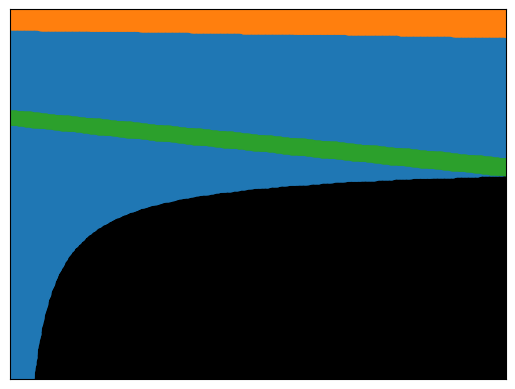

Write the Python code that produced this figure.
import numpy as np
import math
import matplotlib.pyplot as plt
from scipy import optimize
T = 1.85*10**(-4)
n = 12
E = 1.67*10**11
F = 0.325
G = 0.85*10**(-3)
d = 2*F/G


def Formula(r1, r2):
    Molecule = r1**3*T*E                              #分子
    down1 = 3*math.pi*((r1 + r2)**3)/8                #分母部分1
    down2 = 4 + 6*((r1 + r2)**2) + 3*math.pi*(r1+r2)   #分母部分2
    Demominator = 4*n*(down1 +down2)
    ky = Molecule/Demominator
    return ky
def Formula1(r1,r2):
    Molecule = 2*n*(16*F+12*F*math.pi*(r1+r2)+24*F*((r1+r2)**2)+3/2*math.pi*F*((r1+r2)**3))
    Demoinator = E*r1**3*T
    ky1 = Molecule/Demoinator
    return ky1


def Formula2(r1,r2):
    c_m = math.fabs(r2/(2*r1+r2))
    c_m = 1 if c_m ==0 else c_m
    c = -(r1/(math.log(c_m)))
    b_up = E*c*T*(2*c*r1-r1*r2-r1**2)
    b_down = d + E*T*(2*c*r1-r1*r2-r1**2)
    b = b_up/b_down
    a = c - r2/2
    Molecule = E*a*(b-c)
    Demoinator = b*(c-a)
    ky2 =Molecule / Demoinator
    return ky2


#直线拟合
def f_1(x, A, B):
    return A * x + B

# 三次曲线方程
def f_3(x, A, B, C, D):
    return A * x * x * x + B * x * x + C * x + D
def plot_feasible_region():
    x,y = np.arange(0.001,0.64,0.001),np.arange(0.001,0.68,0.001)
    X_H1, Y_H1 = [], []
    X_H2, Y_H2 = [], []
    X_H3, Y_H3 = [], []
    X_H4, Y_H4 = [], []
    X_H5, Y_H5 = [], []
    X_H6, Y_H6 = [], []
    for x_key in x:
        for y_key in y:
            ky = int(Formula(x_key,y_key))
            ky1 = round(Formula1(x_key,y_key))
            ky2 = round(Formula2(x_key,y_key)/(10**6),0)
            if ky ==300:
                '''拟合点'''
                x1,y1 = x_key*1.0,y_key*1.0
                X_H1.append(y1),Y_H1.append(x1)
            elif ky ==350:
                x2, y2 = x_key * 1.0, y_key * 1.0
                X_H2.append(y2), Y_H2.append(x2)
            elif ky>=300 and ky <=350:
                x6, y6 = x_key*1.0, y_key * 1.0
                X_H6.append(y6),Y_H6.append(x6)

            elif ky1 >= 0.001:
                x21,y21 = x_key*1.0,y_key*1.0
                X_H3.append(y21),Y_H3.append(x21)
            elif ky2 == 336:
                x31, y31 = x_key * 1.0, y_key * 1.0
                X_H4.append(y31), Y_H4.append(x31)
            elif ky2 >=336:
                x41, y41 = x_key * 1.0, y_key * 1.0
                X_H5.append(y41), Y_H5.append(x41)
    # 直线拟合与绘制数据准备
    X0, Y0 = [], []
    X0.append([X_H1[0], X_H2[0]]), X0.append([X_H1[-1], X_H2[-1]]), Y0.append([Y_H1[0], Y_H2[0]]), Y0.append([Y_H1[-1], Y_H2[-1]])
    print(X0,Y0)
    # 三次曲线拟合与绘制ky ==300
    A3, B3, C3, D3 = optimize.curve_fit(f_3, X_H1, Y_H1)[0]
    x3 = np.arange(X0[0][0], X0[1][0], 0.001)
    y3 = A3 * x3 * x3 * x3 + B3 * x3 * x3 + C3 * x3 + D3

    # 三次曲线拟合与绘制ky ==350
    A4, B4, C4, D4 = optimize.curve_fit(f_3, X_H2, Y_H2)[0]
    x4 = np.arange(X0[0][1], X0[1][1], 0.001)
    y4 = A4 * x4 * x4 * x4 + B4 * x4 * x4 + C4 * x4 + D4

    # # 三次曲线拟合与绘制ky1 ==0.001
    # A5, B5, C5, D5 = optimize.curve_fit(f_3, X_H3, Y_H3)[0]
    # x5 = np.arange(X0[0][2], X0[1][2], 0.001)
    # y5 = A5 * x5 * x5 * x5 + B5 * x5 * x5 + C5 * x5 + D5
    #
    # 三次曲线拟合与绘制ky2 ==0.001
    A6, B6, C6, D6 = optimize.curve_fit(f_3, X_H4, Y_H4)[0]
    x6 = np.arange(X_H4[-1], X_H4[0], 0.001)
    y6 = A6 * x6 * x6 * x6 + B6 * x6 * x6 + C6 * x6 + D6
    axes = plt.subplot(facecolor='black')
    ax = plt.gca()
    '''ax.spines表示为设置脊梁，即四个边框'''
    ax.spines["right"].set_color('black')
    ax.spines["top"].set_color('black')
    ax.spines["left"].set_color('black')
    ax.spines["bottom"].set_color('black')
    plt.xlim(0, 0.64)
    plt.xticks(())
    plt.ylim(0.48, 0)
    plt.yticks(())
    # for i in range(len(X0)):  # 要连接的两个点的坐标
    #     axes.plot(X0[i], Y0[i], color='white')
        # plt.scatter(X0[i],Y0[i],color="r")
    # axes.plot(x3, y3, 'white')
    # axes.plot(x4, y4, 'white')
    # axes.plot(x5, y5, 'white')
    #axes.plot(x6, y6, 'white')
    plt.scatter(X_H5, Y_H5)
    plt.scatter(X_H3, Y_H3)
    plt.scatter(X_H6, Y_H6)
    # plt.plot(x3, y3, color='red',linewidth =2)
    # plt.plot(x4, y4, color='red', linewidth=2)
    plt.savefig('Image', dpi=300)
    plt.show()

if __name__=="__main__":
    plot_feasible_region()





